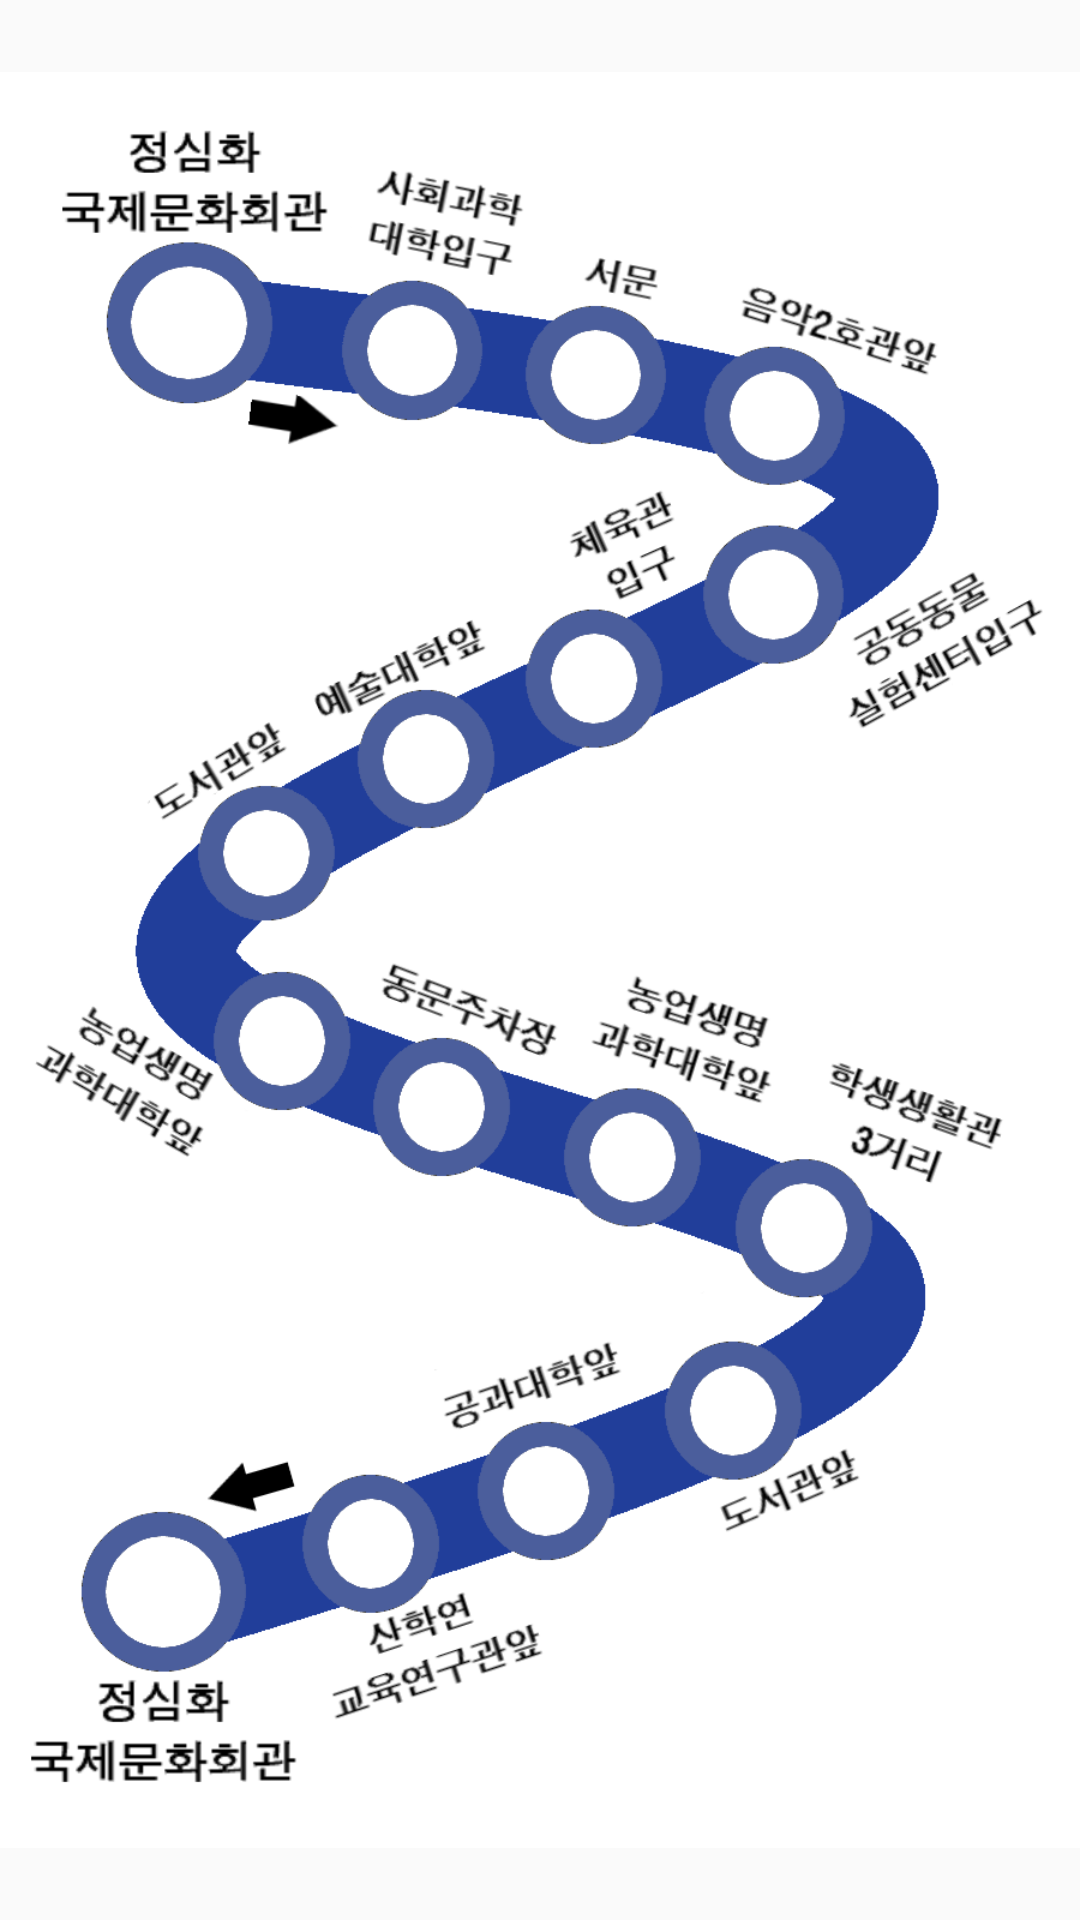

Layout XML and referenced resources for this Android screen:
<!-- AndroidManifest.xml: application theme AppTheme -->
<!-- res/layout/activity_b.xml -->
<?xml version="1.0" encoding="utf-8"?>
<LinearLayout
    xmlns:android="http://schemas.android.com/apk/res/android"
    android:layout_width="match_parent"
    android:layout_height="match_parent" >
    <ImageView
        android:layout_width="match_parent"
        android:layout_height="match_parent"
        android:src="@drawable/cnu_broute"
        android:id="@+id/imageView2" />

</LinearLayout>
<!-- resources referenced by this layout -->
<resources>
  <!-- drawable cnu_broute: png bitmap (drawable, 214824 bytes) -->
  <style name="AppTheme" parent="Theme.AppCompat.Light.DarkActionBar">
          
          <item name="colorPrimary">@color/colorPrimary</item>
          <item name="colorPrimaryDark">@color/colorPrimaryDark</item>
          <item name="colorAccent">@color/colorAccent</item>
          <item name="windowNoTitle">true</item> //위의 상단바 지우기
      </style>
  <!-- not gathered from this repository: default colours our renderer supplied (Android Studio template values) -->
  <color name="colorPrimary">#FF6200EE</color>
  <color name="colorPrimaryDark">#FF3700B3</color>
  <color name="colorAccent">#FF03DAC5</color>
</resources>
